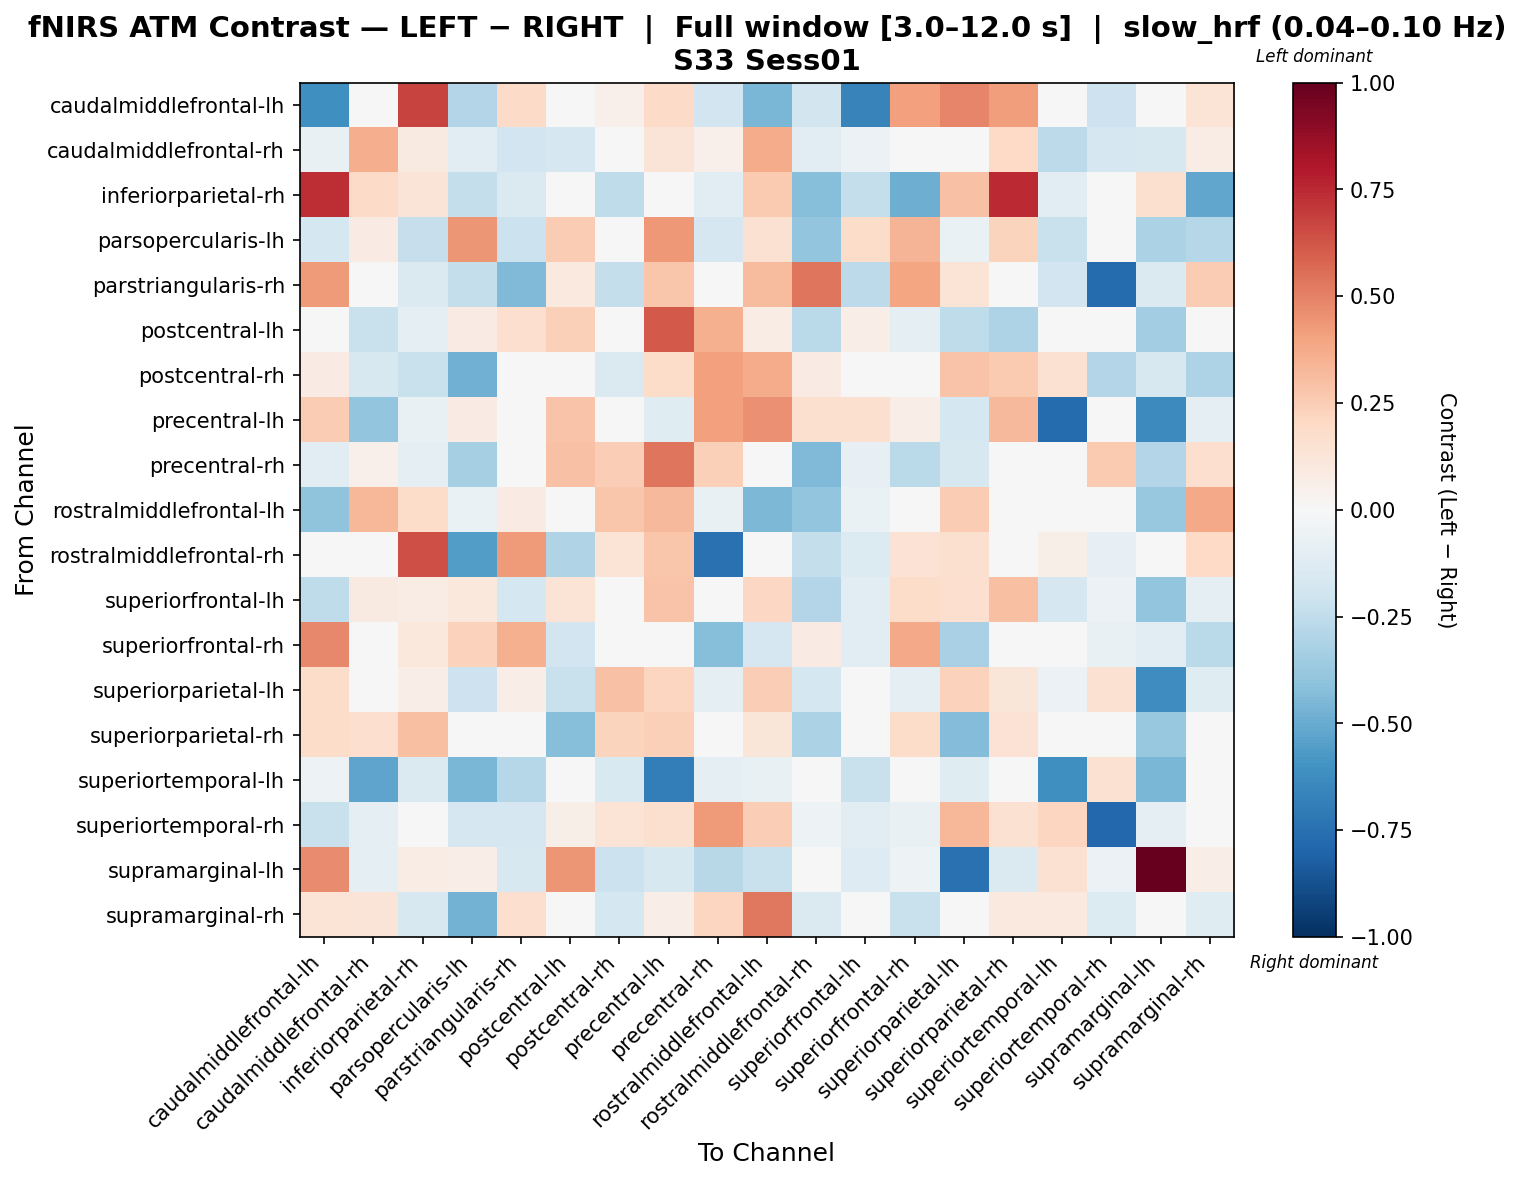

The file beside this chart, header and first rows:
, caudalmiddlefrontal-lh, caudalmiddlefrontal-rh, inferiorparietal-rh, parsopercularis-lh, parstriangularis-rh, postcentral-lh, postcentral-rh, precentral-lh, precentral-rh, rostralmiddlefrontal-lh, rostralmiddlefrontal-rh, superiorfrontal-lh, superiorfrontal-rh, superiorparietal-lh, superiorparietal-rh, superiortemporal-lh, superiortemporal-rh, supramarginal-lh, supramarginal-rh
caudalmiddlefrontal-lh, -0.6123, -0.006338, 0.6763, -0.2915, 0.1885, 0.007716, 0.05235, 0.1885, -0.1939, -0.4542, -0.1826, -0.6717, 0.4117, 0.4916, 0.4186, 0.0, -0.2059, 0.04722, 0.1361
caudalmiddlefrontal-rh, -0.07238, 0.3616, 0.0893, -0.1114, -0.1881, -0.168, -0.03665, 0.1285, 0.05431, 0.3735, -0.1097, -0.06186, 0.03266, 0.03206, 0.1975, -0.2584, -0.1708, -0.1633, 0.07121
inferiorparietal-rh, 0.7402, 0.1917, 0.1289, -0.2366, -0.1419, 0.04783, -0.2523, -0.04091, -0.1146, 0.265, -0.4294, -0.2354, -0.491, 0.2933, 0.7436, -0.1104, 0.0, 0.1603, -0.5183
parsopercularis-lh, -0.1793, 0.08329, -0.2275, 0.4404, -0.2141, 0.2547, -0.0449, 0.4372, -0.1654, 0.1547, -0.3934, 0.1873, 0.3405, -0.06254, 0.2213, -0.2213, -0.01529, -0.3143, -0.2815
parstriangularis-rh, 0.4236, -0.02759, -0.1472, -0.2408, -0.4415, 0.09543, -0.2392, 0.2808, 0.01228, 0.313, 0.5371, -0.2645, 0.3965, 0.1379, 0.02036, -0.1932, -0.7671, -0.1472, 0.2514
postcentral-lh, -0.003996, -0.2227, -0.0901, 0.0811, 0.1714, 0.239, 0.01681, 0.617, 0.3584, 0.07649, -0.2697, 0.06413, -0.08988, -0.2561, -0.3103, 0.0, 0.0, -0.3478, -0.03379
postcentral-rh, 0.07886, -0.163, -0.2239, -0.4797, -0.03524, 0.0454, -0.1437, 0.1828, 0.4094, 0.372, 0.07906, -0.02158, -0.04459, 0.2889, 0.2594, 0.1548, -0.2966, -0.1568, -0.3055
precentral-lh, 0.2547, -0.3951, -0.07516, 0.08209, 0.01308, 0.2877, 0.02581, -0.1184, 0.4078, 0.4581, 0.1565, 0.1641, 0.06739, -0.1756, 0.3225, -0.7686, 0.03136, -0.6367, -0.1016
precentral-rh, -0.1024, 0.05351, -0.1001, -0.3331, -0.004659, 0.2923, 0.2493, 0.5352, 0.236, -0.01329, -0.442, -0.07991, -0.2703, -0.1598, -0.0154, 0.01805, 0.2597, -0.2921, 0.1692
rostralmiddlefrontal-lh, -0.3984, 0.3347, 0.1808, -0.06304, 0.07959, -0.03196, 0.2787, 0.3257, -0.07679, -0.4467, -0.3935, -0.06293, -0.01102, 0.2503, 0.02725, -0.01265, 0.01419, -0.3751, 0.3809
rostralmiddlefrontal-rh, -0.0003191, 0.04775, 0.6484, -0.557, 0.4293, -0.3011, 0.1335, 0.2757, -0.7459, 0.005736, -0.2421, -0.135, 0.1436, 0.1596, -0.03374, 0.06076, -0.07999, -0.005216, 0.1959
superiorfrontal-lh, -0.255, 0.093, 0.07657, 0.1054, -0.1783, 0.1343, -0.009842, 0.2833, 0.003528, 0.2085, -0.294, -0.1016, 0.1811, 0.1718, 0.3, -0.1656, -0.05471, -0.397, -0.1014
superiorfrontal-rh, 0.4769, -0.02083, 0.1093, 0.2308, 0.3579, -0.1947, -0.02556, 0.04343, -0.4258, -0.1708, 0.08413, -0.1074, 0.3772, -0.3218, 0.03764, 0.0, -0.07668, -0.1068, -0.2668
superiorparietal-lh, 0.1799, 0.01102, 0.06541, -0.2088, 0.06934, -0.22, 0.2947, 0.2168, -0.097, 0.2462, -0.1761, 0.008154, -0.0977, 0.2279, 0.1195, -0.05473, 0.1527, -0.6186, -0.1188
superiorparietal-rh, 0.1865, 0.1661, 0.2979, -0.0448, 0.03464, -0.4233, 0.2255, 0.2368, -0.04048, 0.1174, -0.3177, 0.04576, 0.1818, -0.4334, 0.1454, 0.0, 0.03089, -0.3783, -0.03062
superiortemporal-lh, -0.05409, -0.5279, -0.1426, -0.4588, -0.2838, 0.02155, -0.1545, -0.6897, -0.08945, -0.07564, 0.0, -0.2217, 0.0, -0.1206, 0.0, -0.6158, 0.1551, -0.4561, 0.007735
superiortemporal-rh, -0.2224, -0.0927, 0.0, -0.1678, -0.1673, 0.05978, 0.1372, 0.1599, 0.4227, 0.2463, -0.05258, -0.1061, -0.07413, 0.3355, 0.1495, 0.2176, -0.787, -0.09627, 0.03765
supramarginal-lh, 0.4709, -0.09363, 0.07137, 0.06308, -0.1604, 0.4384, -0.2138, -0.1617, -0.2764, -0.2231, -0.01036, -0.1281, -0.05006, -0.7491, -0.1458, 0.1538, -0.05476, 1.0, 0.06972
supramarginal-rh, 0.1401, 0.1263, -0.1581, -0.4743, 0.1717, -0.0349, -0.1794, 0.06414, 0.2121, 0.5254, -0.1422, -0.021, -0.222, 0.03288, 0.09395, 0.1014, -0.1353, 0.0207, -0.1214
